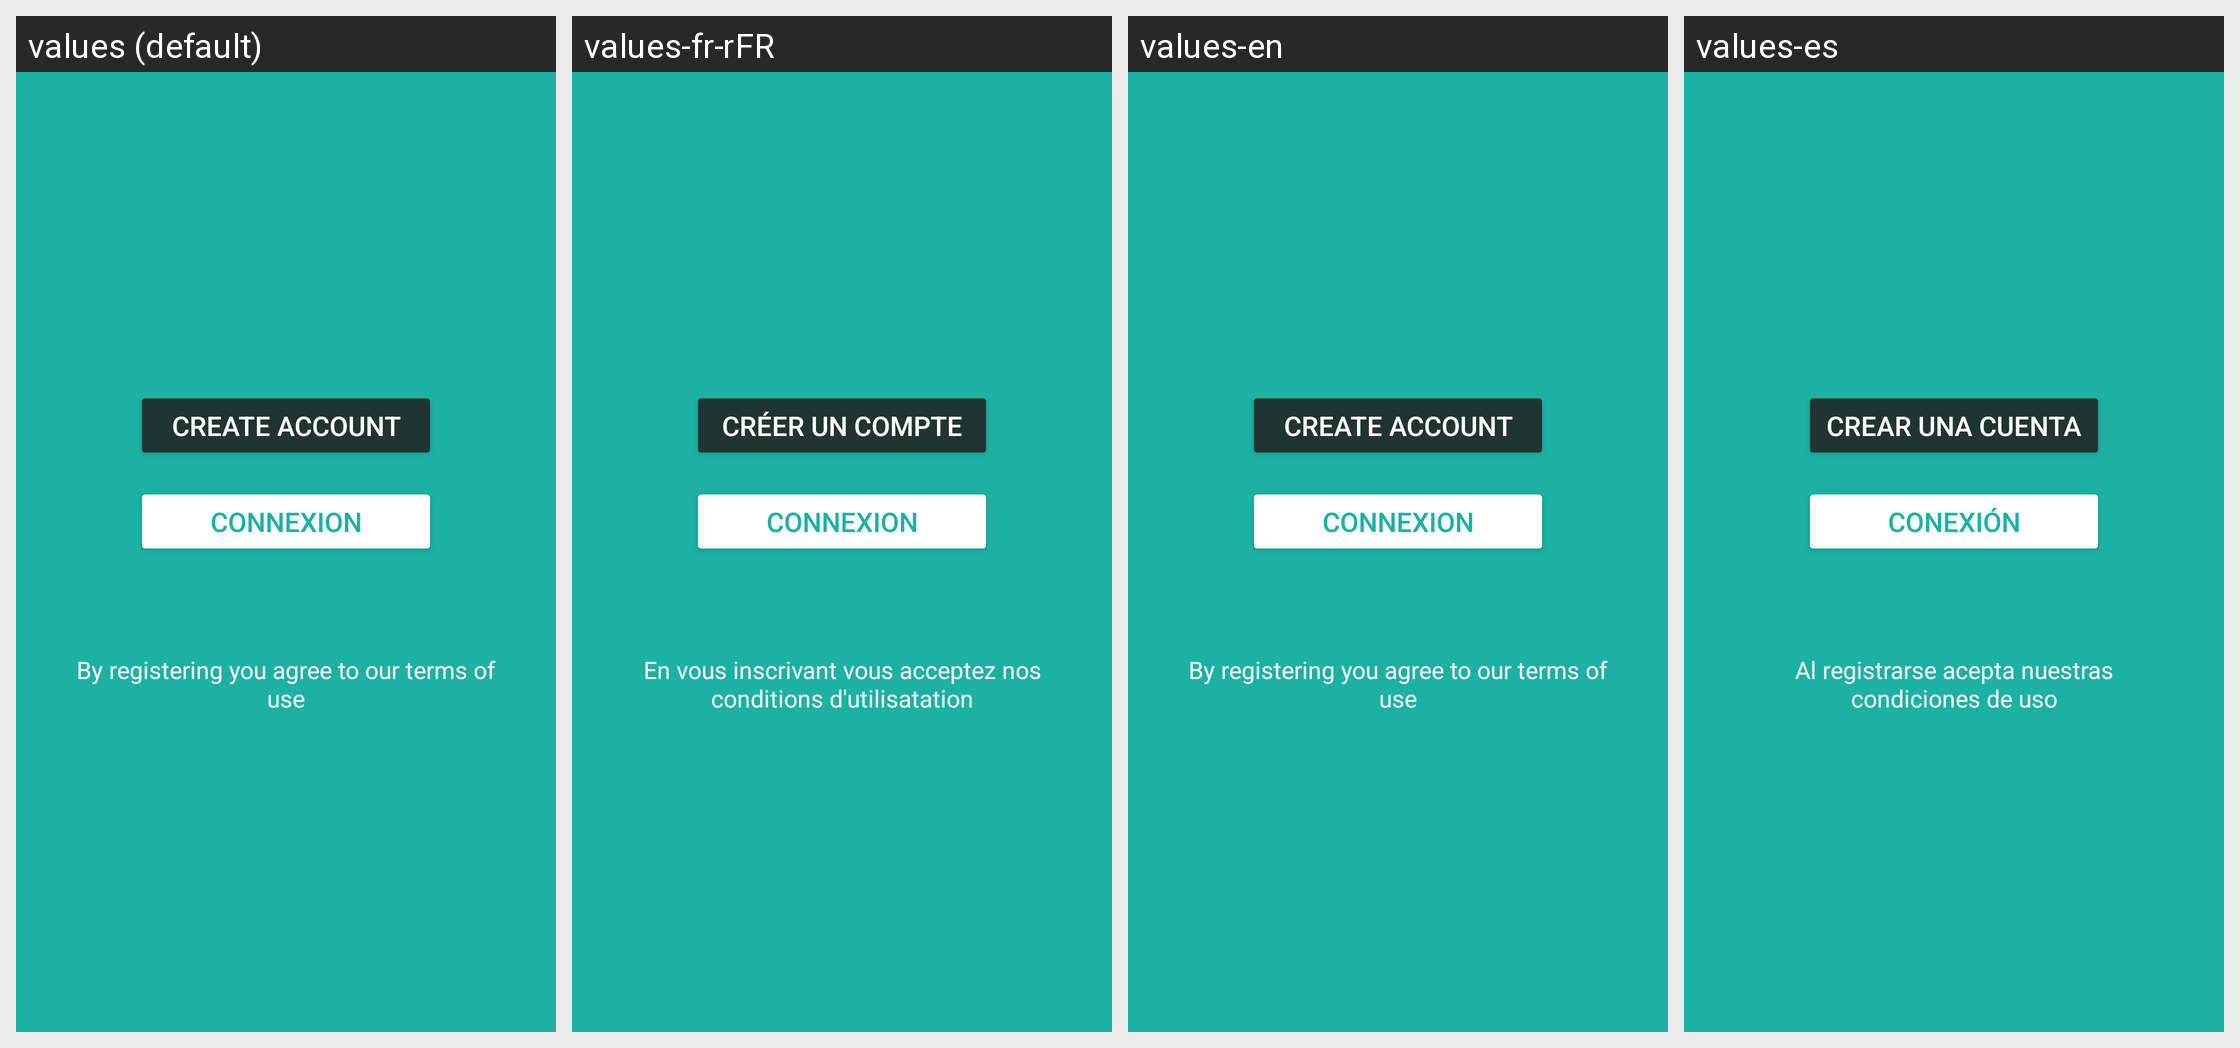

The Android screen above is rendered under several locales of the same app. Produce the string resources it draws, with the default and per-locale values.
Android screen res/layout/fragment_on_boarding5.xml rendered under 4 locales, left to right: values (default), values-fr-rFR, values-en, values-es. Device: Nexus 5 (rendered at 1080×1920; each locale shown at half size, 540×960, under a caption strip naming it); theme Theme.Material3.Light.
Strings drawn on this screen, with the default value and each locale's value (text and hints the layout hard-codes, and strings that could not be matched under every locale, appear in the picture but are not listed):

create_account
  values: Create account
  values-fr-rFR: Créer un compte
  values-en: Create account
  values-es: Crear una cuenta

connexion
  values: Connexion
  values-fr-rFR: Connexion
  values-en: Connexion
  values-es: Conexión

onboarding5
  values: By registering you agree to our terms of use
  values-fr-rFR: En vous inscrivant vous acceptez nos conditions d'utilisatation
  values-en: By registering you agree to our terms of use
  values-es: Al registrarse acepta nuestras condiciones de uso
